The GitHub repository EfeErim/bitirmeprojesi contains a labelled image folder "tomato__leaf" with 16 categories: domates bacterial spot and speck yaprak, tomato early blight leaf, tomato late blight leaf, tomato leaf mold leaf, domates mosaic virus yaprak, tomato powdery mildew leaf, domates saglıklı yaprak, domates sağlıklı yaprak, tomato septoria leaf spot leaf, tomato spotted wilt leaf, tomato yellow leaf curl leaf, healthy, tomato bacterial spot and speck leaf, tomato gray mold leaf, tomato mosaic virus leaf, tomato spotted wilt virus. Examples follow, each with its label.

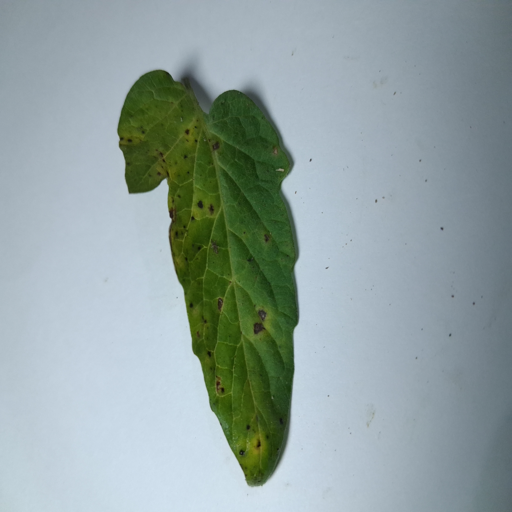
Label: tomato early blight leaf

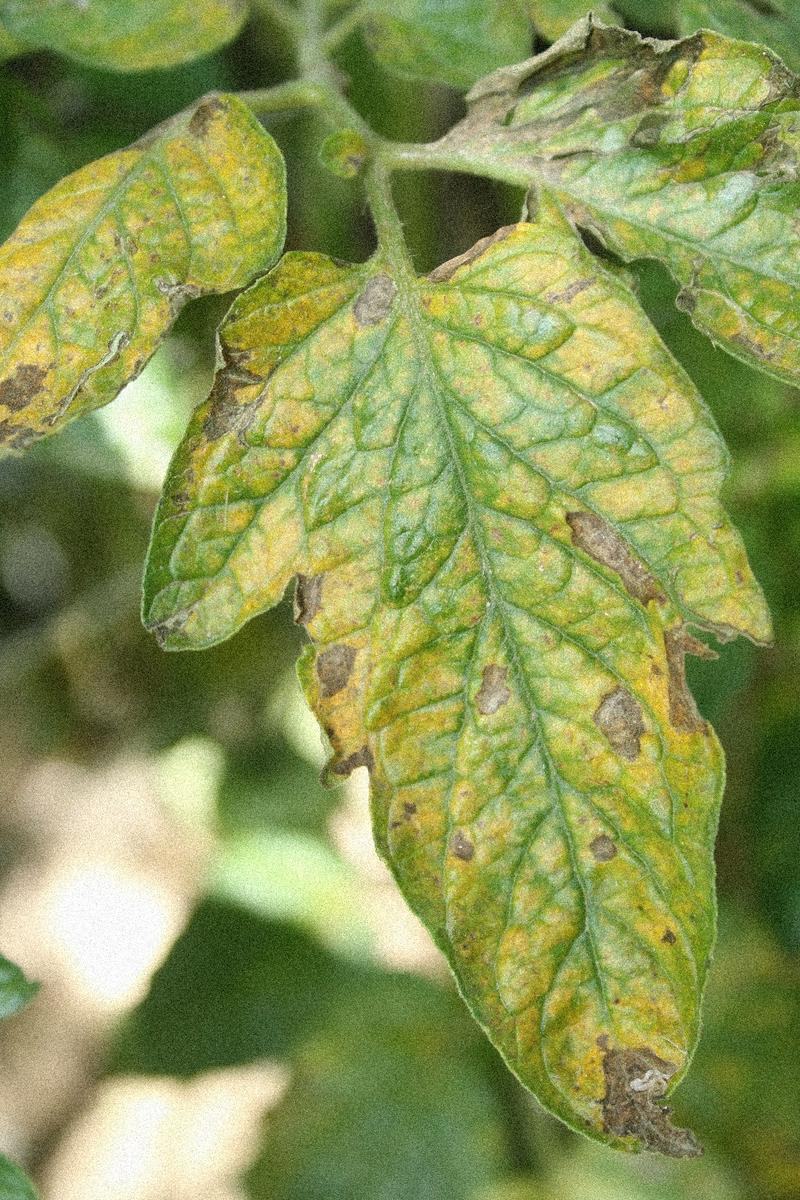
Label: tomato leaf mold leaf

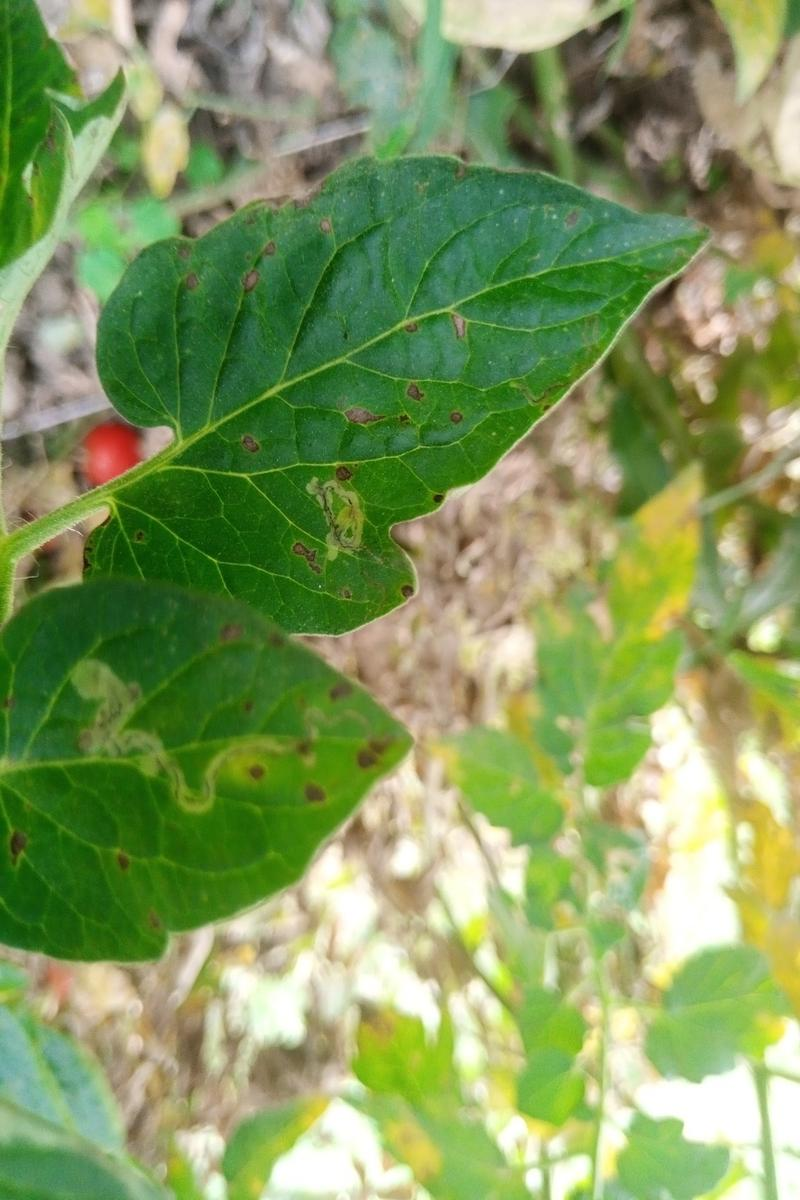
Label: domates bacterial spot and speck yaprak

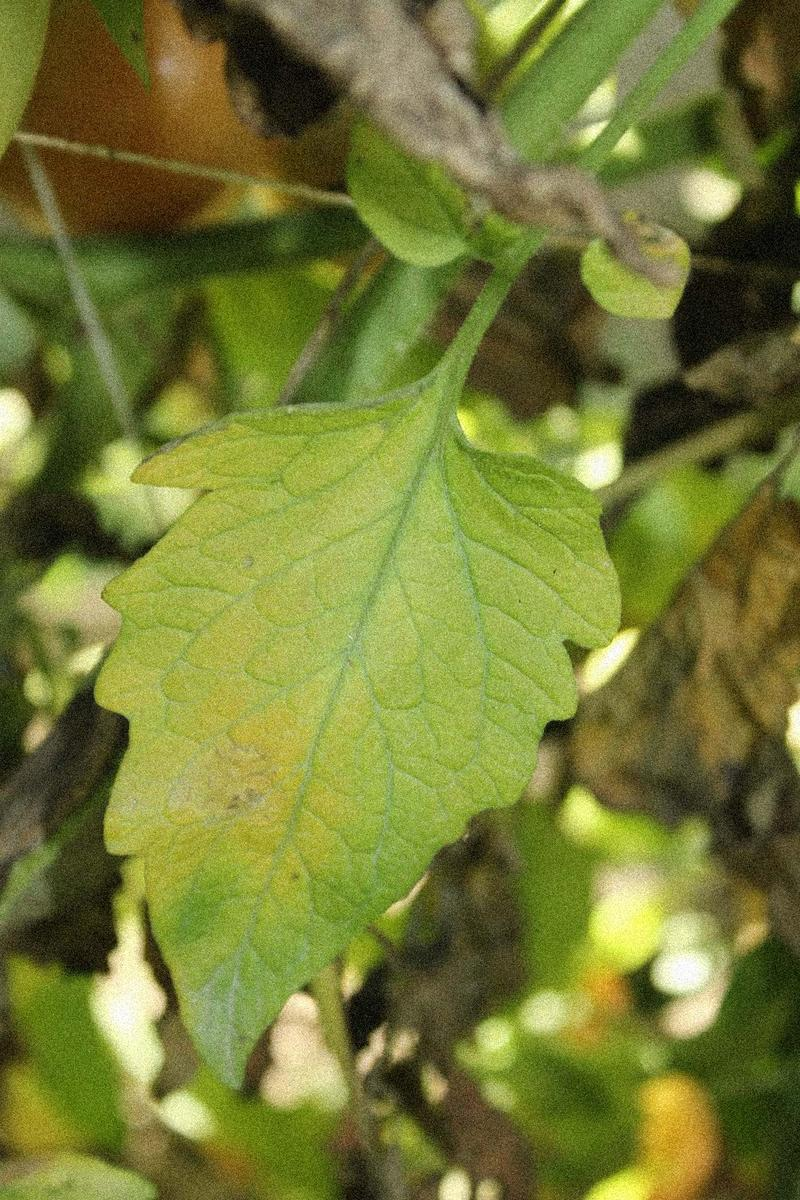
Label: tomato septoria leaf spot leaf

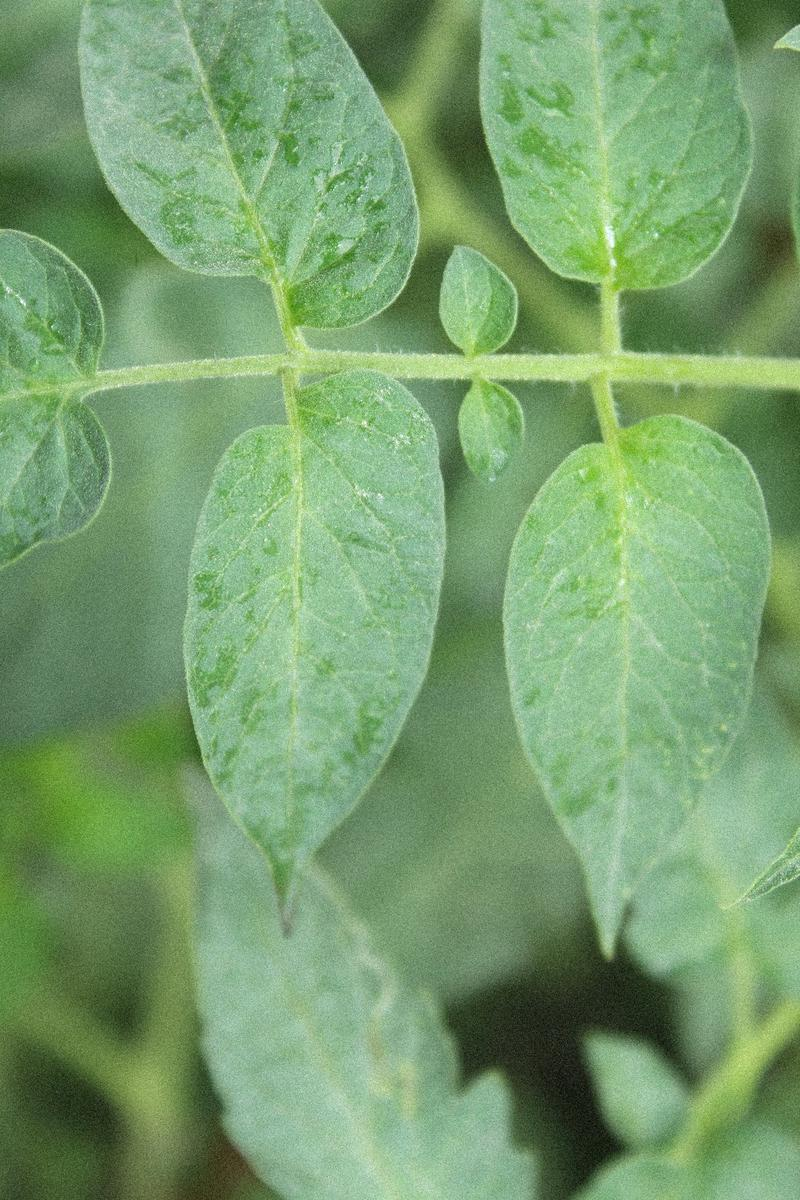
Label: domates sağlıklı yaprak

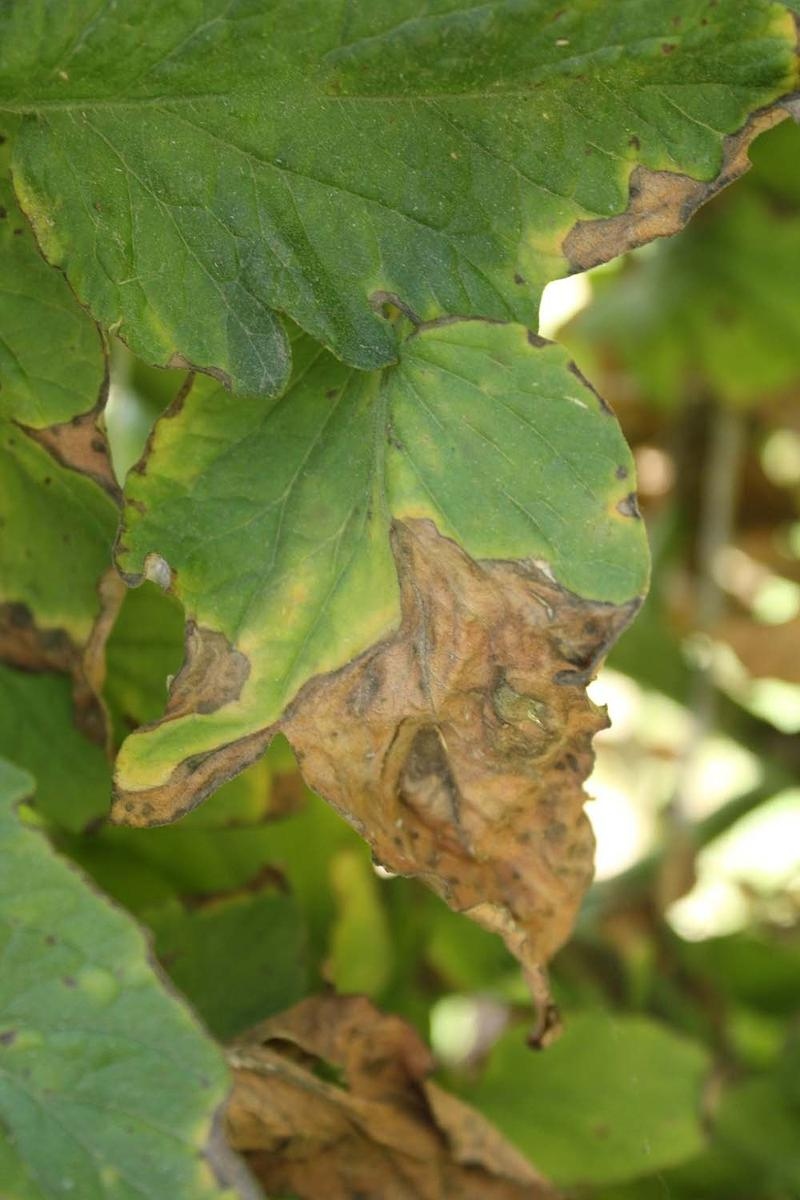
Label: tomato late blight leaf
